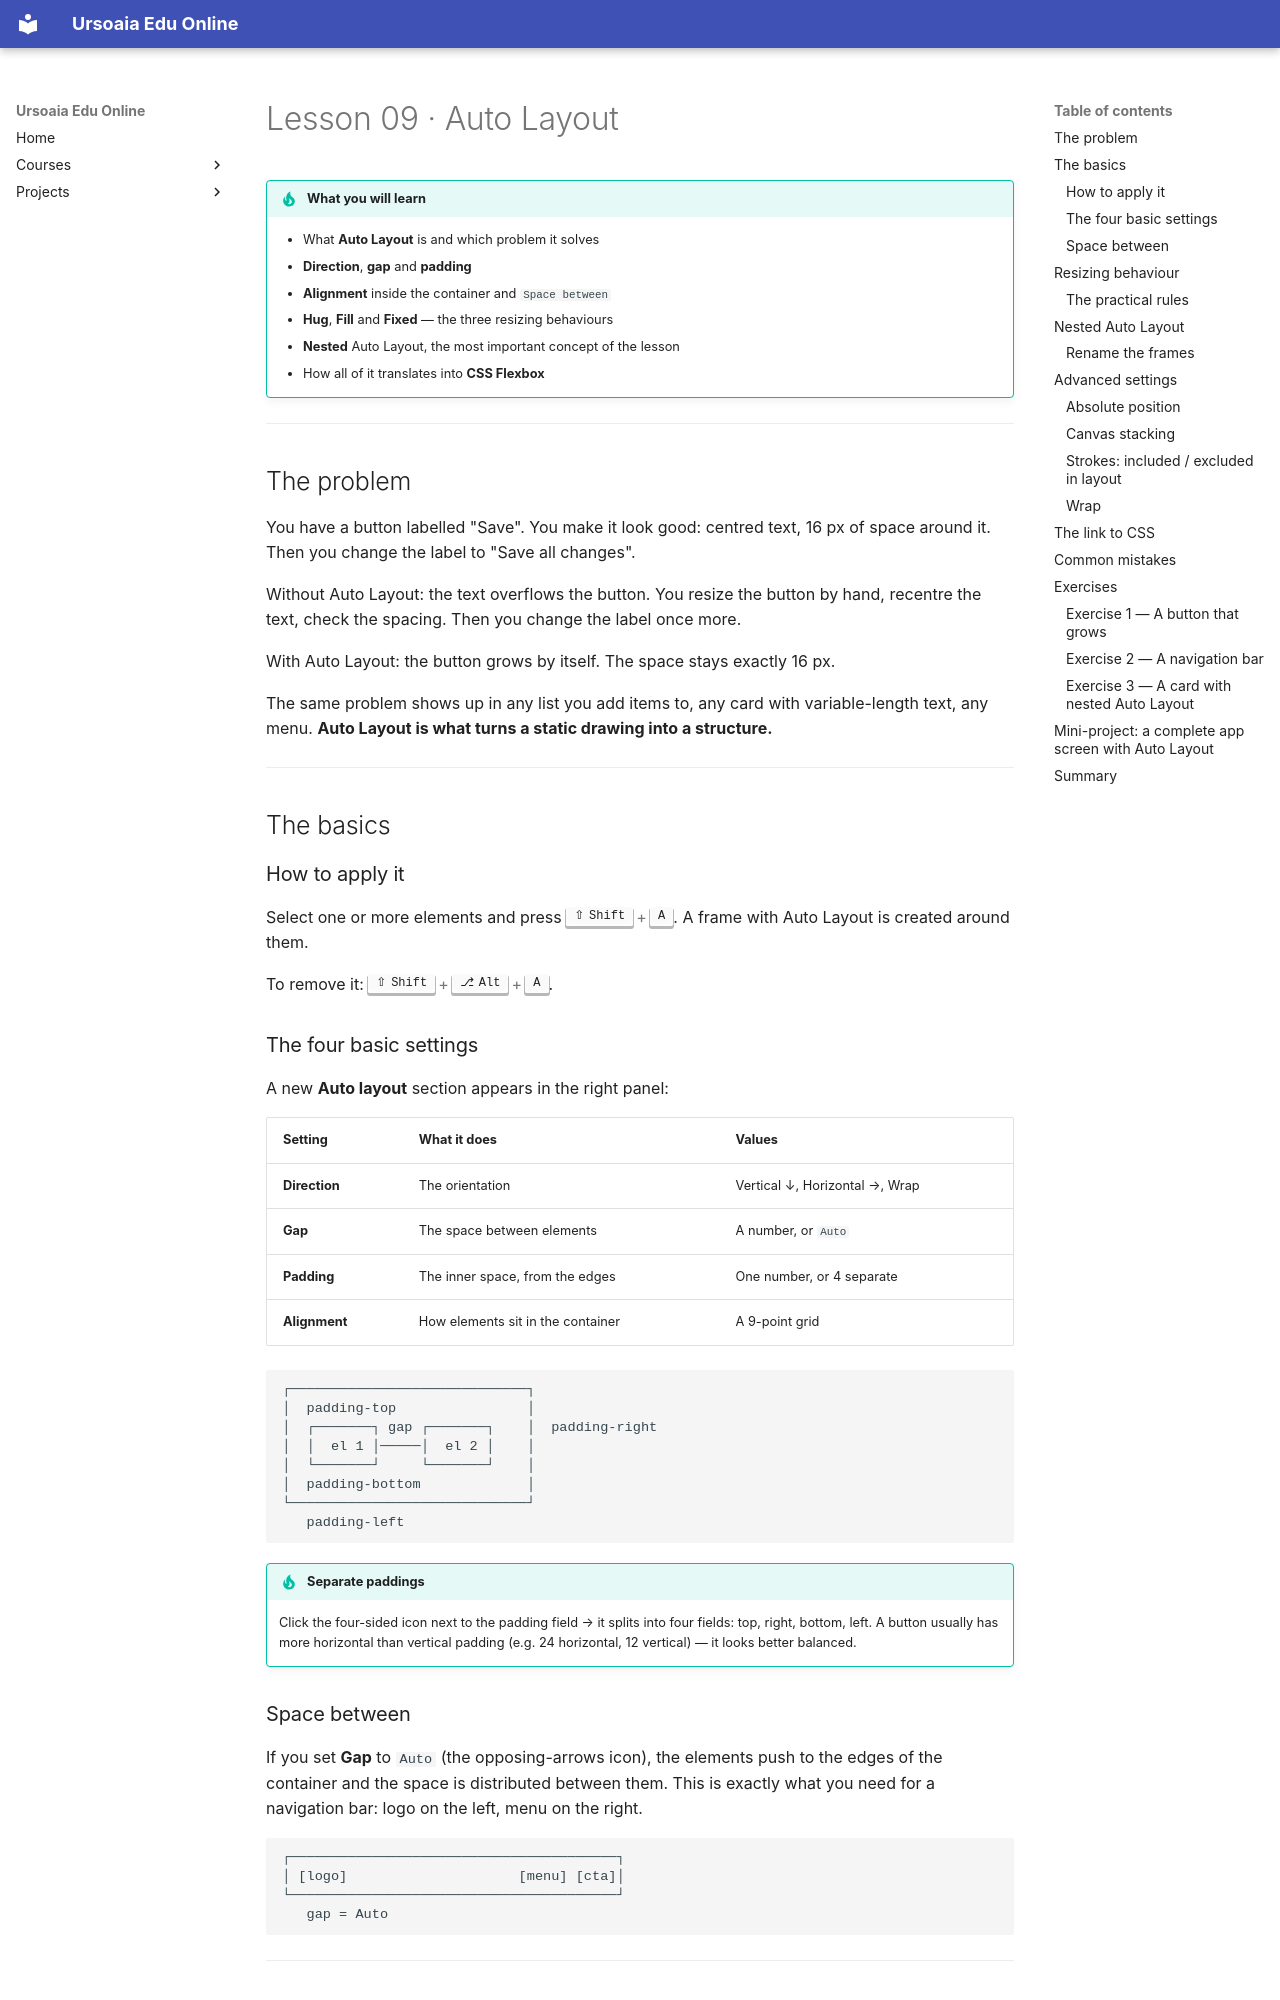

repository: ursoaia-edu/ursoaia-edu.online · page: courses/design-grafic/09-auto-layout.en/index.html · generator: mkdocs

---
lesson: 9
tags: [figma, auto layout, flexbox, spacing, responsive]
summary: Automatic arrangement, direction, spacing and padding, resizing behaviour and how Auto Layout maps onto CSS Flexbox.
---

# Lesson 09 · Auto Layout

!!! tip "What you will learn"
    - What **Auto Layout** is and which problem it solves
    - **Direction**, **gap** and **padding**
    - **Alignment** inside the container and `Space between`
    - **Hug**, **Fill** and **Fixed** — the three resizing behaviours
    - **Nested** Auto Layout, the most important concept of the lesson
    - How all of it translates into **CSS Flexbox**

---

## The problem

You have a button labelled "Save". You make it look good: centred text, 16 px of space around it. Then you change the label to "Save all changes".

Without Auto Layout: the text overflows the button. You resize the button by hand, recentre the text, check the spacing. Then you change the label once more.

With Auto Layout: the button grows by itself. The space stays exactly 16 px.

The same problem shows up in any list you add items to, any card with variable-length text, any menu. **Auto Layout is what turns a static drawing into a structure.**

---

## The basics

### How to apply it

Select one or more elements and press ++shift+a++. A frame with Auto Layout is created around them.

To remove it: ++shift+alt+a++.

### The four basic settings

A new **Auto layout** section appears in the right panel:

| Setting | What it does | Values |
|---------|--------------|--------|
| **Direction** | The orientation | Vertical ↓, Horizontal →, Wrap |
| **Gap** | The space between elements | A number, or `Auto` |
| **Padding** | The inner space, from the edges | One number, or 4 separate |
| **Alignment** | How elements sit in the container | A 9-point grid |

```
┌─────────────────────────────┐
│  padding-top                │
│  ┌───────┐ gap ┌───────┐    │  padding-right
│  │  el 1 │─────│  el 2 │    │
│  └───────┘     └───────┘    │
│  padding-bottom             │
└─────────────────────────────┘
   padding-left
```

!!! tip "Separate paddings"
    Click the four-sided icon next to the padding field → it splits into four fields: top, right, bottom, left. A button usually has more horizontal than vertical padding (e.g. 24 horizontal, 12 vertical) — it looks better balanced.

### Space between

If you set **Gap** to `Auto` (the opposing-arrows icon), the elements push to the edges of the container and the space is distributed between them. This is exactly what you need for a navigation bar: logo on the left, menu on the right.

```
┌────────────────────────────────────────┐
│ [logo]                     [menu] [cta]│
└────────────────────────────────────────┘
   gap = Auto
```

---
